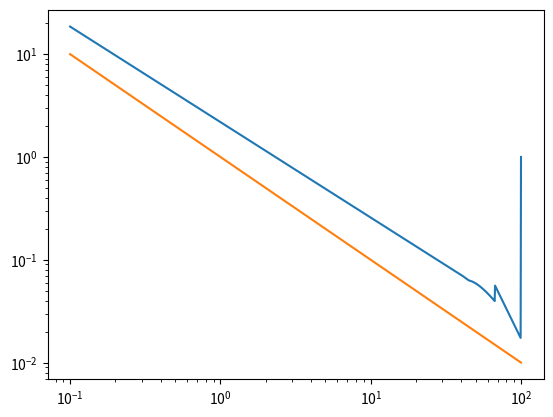

Source code (Python):

# Starter code that for one nuclide with constant cross sections
import numpy as np
import matplotlib.pyplot as plt

def scatter_probability(E_i, E_j, alpha) :
    p = (1.0/E_j/(1.0-alpha)) * 1.0*((E_i >= alpha*E_j))
    return p 
def compute_spectrum(E, Sigma_t, Sigma_s, alpha) :
    N_E = len(E)
    phi = np.zeros(N_E)
    phi[N_E-1] = 1.0
    for i in range(N_E-2, -1, -1) :
        Q_i = 0.0
        for j in range(N_E-1, i, -1) :
            dE = E[j] - E[j-1]
            E_bar = np.sqrt(E[j]*E[j-1])
            Q_i += phi[j] * Sigma_s * scatter_probability(E[i], E[j], alpha) * dE
        phi[i] = Q_i / Sigma_t
        #print (i, phi[i])
    return phi
E = np.logspace(-1, 2, 1200)
phi = compute_spectrum(E, 1.0, 1, (10-1)**2/(10+1)**2) 
plt.loglog(E, phi, E, 1/E)